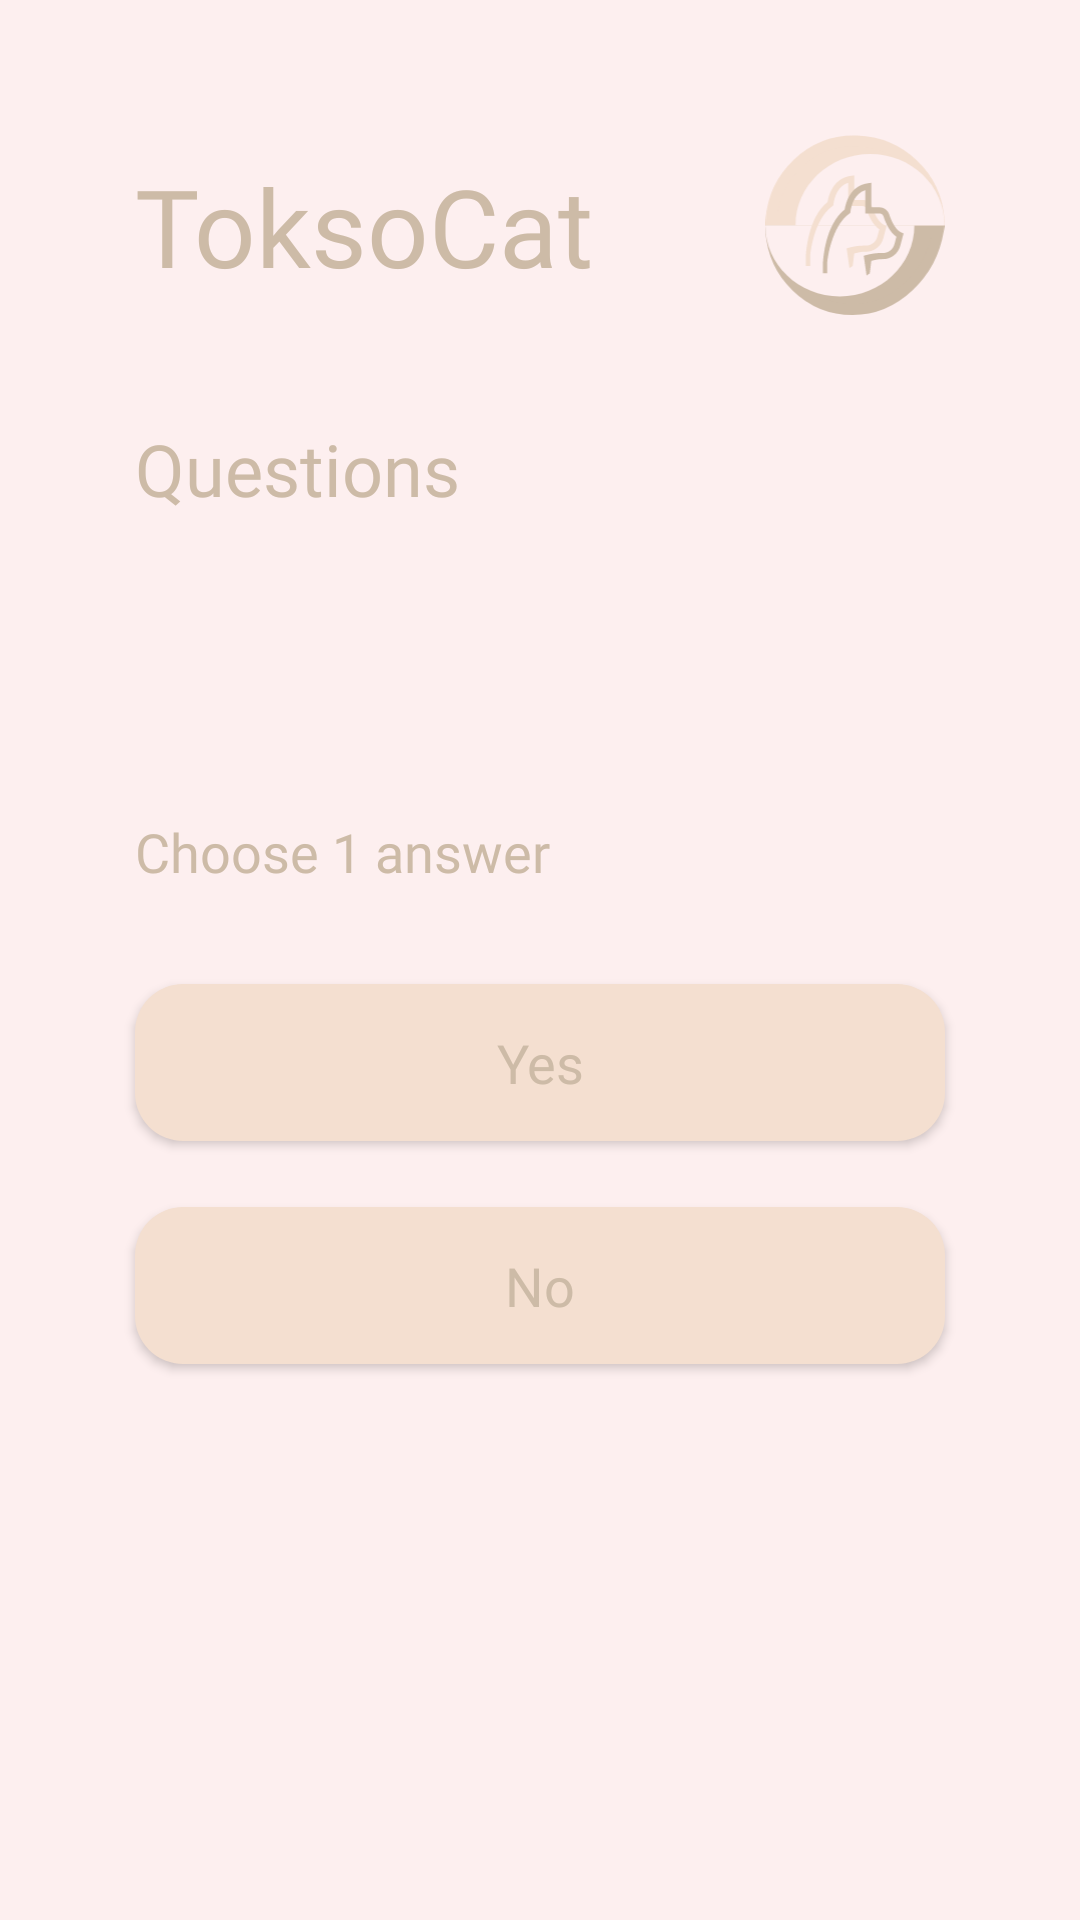

Here is an Android app screen rendered from its layout file. Give the layout XML and the strings, colors and styles it references.
<!-- AndroidManifest.xml: application theme Theme.ToksoCat -->
<!-- res/layout/fragment_questioner.xml -->
<?xml version="1.0" encoding="utf-8"?>
<androidx.constraintlayout.widget.ConstraintLayout xmlns:android="http://schemas.android.com/apk/res/android"
    xmlns:app="http://schemas.android.com/apk/res-auto"
    xmlns:tools="http://schemas.android.com/tools"
    android:layout_width="match_parent"
    android:layout_height="match_parent"
    android:background="@color/light_primary"
    tools:context=".view.fragments.QuestionerFragment">

    <androidx.core.widget.NestedScrollView
        android:layout_width="0dp"
        android:layout_height="0dp"
        app:layout_constraintBottom_toBottomOf="parent"
        android:fillViewport="true"
        app:layout_constraintEnd_toEndOf="parent"
        app:layout_constraintStart_toStartOf="parent"
        app:layout_constraintTop_toTopOf="parent">

        <androidx.constraintlayout.widget.ConstraintLayout
            android:layout_width="match_parent"
            android:layout_height="match_parent">

            <include
                android:id="@+id/toolbar"
                layout="@layout/toolbar"
                app:layout_constraintEnd_toEndOf="parent"
                app:layout_constraintStart_toStartOf="parent"
                app:layout_constraintTop_toTopOf="parent" />

            <TextView
                android:id="@+id/tvQuestionPage"
                android:layout_width="wrap_content"
                android:layout_height="wrap_content"
                android:layout_marginTop="35dp"
                android:fontFamily="@font/poppins_semibold"
                android:textColor="@color/red_primary"
                android:textSize="24sp"
                android:layout_marginStart="45dp"
                app:layout_constraintStart_toStartOf="parent"
                app:layout_constraintTop_toBottomOf="@+id/toolbar"
                android:text="@string/questions" />

            <TextView
                android:id="@+id/tvQuestion"
                android:layout_width="0dp"
                android:layout_height="wrap_content"
                android:layout_marginHorizontal="45dp"
                android:layout_marginTop="35dp"
                android:fontFamily="@font/poppins_medium"
                android:textColor="@color/red_primary"
                android:textSize="22sp"
                app:layout_constraintEnd_toEndOf="parent"
                app:layout_constraintStart_toStartOf="parent"
                app:layout_constraintTop_toBottomOf="@+id/tvQuestionPage"
                tools:text="What do you think about the liveliness of your cat?" />

            <TextView
                android:id="@+id/tvChooseAnswer"
                android:layout_width="0dp"
                android:layout_height="wrap_content"
                android:layout_marginHorizontal="45dp"
                android:layout_marginTop="35dp"
                android:fontFamily="@font/poppins"
                android:textColor="@color/red_primary"
                android:textSize="18sp"
                app:layout_constraintEnd_toEndOf="parent"
                app:layout_constraintStart_toStartOf="parent"
                app:layout_constraintTop_toBottomOf="@+id/tvQuestion"
                android:text="@string/choose_1_answer" />

            <LinearLayout
                android:layout_width="match_parent"
                android:layout_height="wrap_content"
                android:layout_marginTop="21dp"
                android:orientation="vertical"
                android:paddingHorizontal="35dp"
                app:layout_constraintTop_toBottomOf="@id/tvChooseAnswer"
                app:layout_constraintStart_toStartOf="parent"
                app:layout_constraintEnd_toEndOf="parent">

                <Button
                    android:id="@+id/btnYes"
                    android:layout_width="match_parent"
                    android:layout_height="wrap_content"
                    android:layout_marginHorizontal="10dp"
                    android:layout_marginVertical="11dp"
                    android:background="@drawable/btn_answer"
                    android:fontFamily="@font/poppins_semibold"
                    android:gravity="center"
                    android:paddingVertical="14dp"
                    android:text="@string/yes"
                    android:textAllCaps="false"
                    android:textColor="@color/red_primary"
                    android:textSize="18sp" />

                <Button
                    android:id="@+id/btnNo"
                    android:layout_width="match_parent"
                    android:layout_height="wrap_content"
                    android:layout_marginHorizontal="10dp"
                    android:layout_marginVertical="11dp"
                    android:background="@drawable/btn_answer"
                    android:fontFamily="@font/poppins_semibold"
                    android:gravity="center"
                    android:paddingVertical="14dp"
                    android:text="@string/no"
                    android:textAllCaps="false"
                    android:textColor="@color/red_primary"
                    android:textSize="18sp" />

            </LinearLayout>

        </androidx.constraintlayout.widget.ConstraintLayout>

    </androidx.core.widget.NestedScrollView>

</androidx.constraintlayout.widget.ConstraintLayout>
<!-- res/layout/toolbar.xml (included above) -->
<?xml version="1.0" encoding="utf-8"?>
<androidx.constraintlayout.widget.ConstraintLayout xmlns:android="http://schemas.android.com/apk/res/android"
    xmlns:app="http://schemas.android.com/apk/res-auto"
    android:layout_width="match_parent"
    android:layout_height="wrap_content"
    android:layout_marginBottom="35dp">

    <TextView
        android:id="@+id/tvBrand"
        android:layout_width="wrap_content"
        android:layout_height="wrap_content"
        android:layout_marginStart="45dp"
        android:layout_marginEnd="55dp"
        android:fontFamily="@font/poppins_bold"
        android:text="@string/toksocat"
        android:textColor="@color/red_primary"
        android:textSize="36sp"
        app:layout_constraintBottom_toBottomOf="@+id/ivMainCat"
        app:layout_constraintStart_toStartOf="parent"
        app:layout_constraintTop_toTopOf="@+id/ivMainCat" />

    <ImageView
        android:id="@+id/ivMainCat"
        android:layout_width="60dp"
        android:layout_height="60dp"
        android:layout_marginTop="45dp"
        android:layout_marginEnd="45dp"
        android:contentDescription="@string/main_cat"
        android:src="@drawable/ic_tclogo"
        app:layout_constraintEnd_toEndOf="parent"
        app:layout_constraintTop_toTopOf="parent" />

</androidx.constraintlayout.widget.ConstraintLayout>
<!-- resources referenced by this layout -->
<resources>
  <color name="light_primary">#FDEFEF</color>
  <color name="red_primary">#CDBBA7</color>
  <!-- drawable btn_answer (drawable) -->
  <?xml version="1.0" encoding="utf-8"?>
  <selector xmlns:android="http://schemas.android.com/apk/res/android">
      <item android:state_selected="true" android:drawable="@drawable/bg_button" />
      <item android:state_focused="true" android:drawable="@drawable/bg_button" />
      <item android:state_activated="true" android:drawable="@drawable/bg_button" />
      <item android:state_enabled="true" android:drawable="@drawable/bg_button_light" />
  </selector>
  <!-- drawable ic_tclogo: vector/xml drawable (drawable, 3652 chars, omitted) -->
  <string name="choose_1_answer">Choose 1 answer</string>
  <string name="main_cat">main cat</string>
  <string name="no">No</string>
  <string name="questions">Questions</string>
  <string name="toksocat">ToksoCat</string>
  <string name="yes">Yes</string>
  <style name="Theme.ToksoCat" parent="Theme.AppCompat.Light.NoActionBar">
          
          <item name="colorPrimary">@color/light_primary</item>
          <item name="colorPrimaryVariant">@color/light_primary</item>
          <item name="colorOnPrimary">@color/light_primary</item>
          
          <item name="colorSecondary">@color/red_primary</item>
          <item name="colorSecondaryVariant">@color/green_primary</item>
          <item name="colorOnSecondary">@color/red_primary</item>
          
          <item name="android:statusBarColor" tools:targetApi="l">?attr/colorPrimaryVariant</item>
          <item name="android:windowLightStatusBar" tools:targetApi="m">true</item>
      </style>
  <!-- drawable bg_button (drawable) -->
  <?xml version="1.0" encoding="utf-8"?>
  <shape xmlns:android="http://schemas.android.com/apk/res/android">
      <corners android:radius="16dp" />
      <solid android:color="@color/red_primary" />
  </shape>
  <!-- drawable bg_button_light (drawable) -->
  <?xml version="1.0" encoding="utf-8"?>
  <shape xmlns:android="http://schemas.android.com/apk/res/android">
      <corners android:radius="16dp" />
      <solid android:color="@color/light_secondary" />
  </shape>
  <color name="green_primary">#FFBF86</color>
  <color name="light_secondary">#F4DFD0</color>
</resources>
